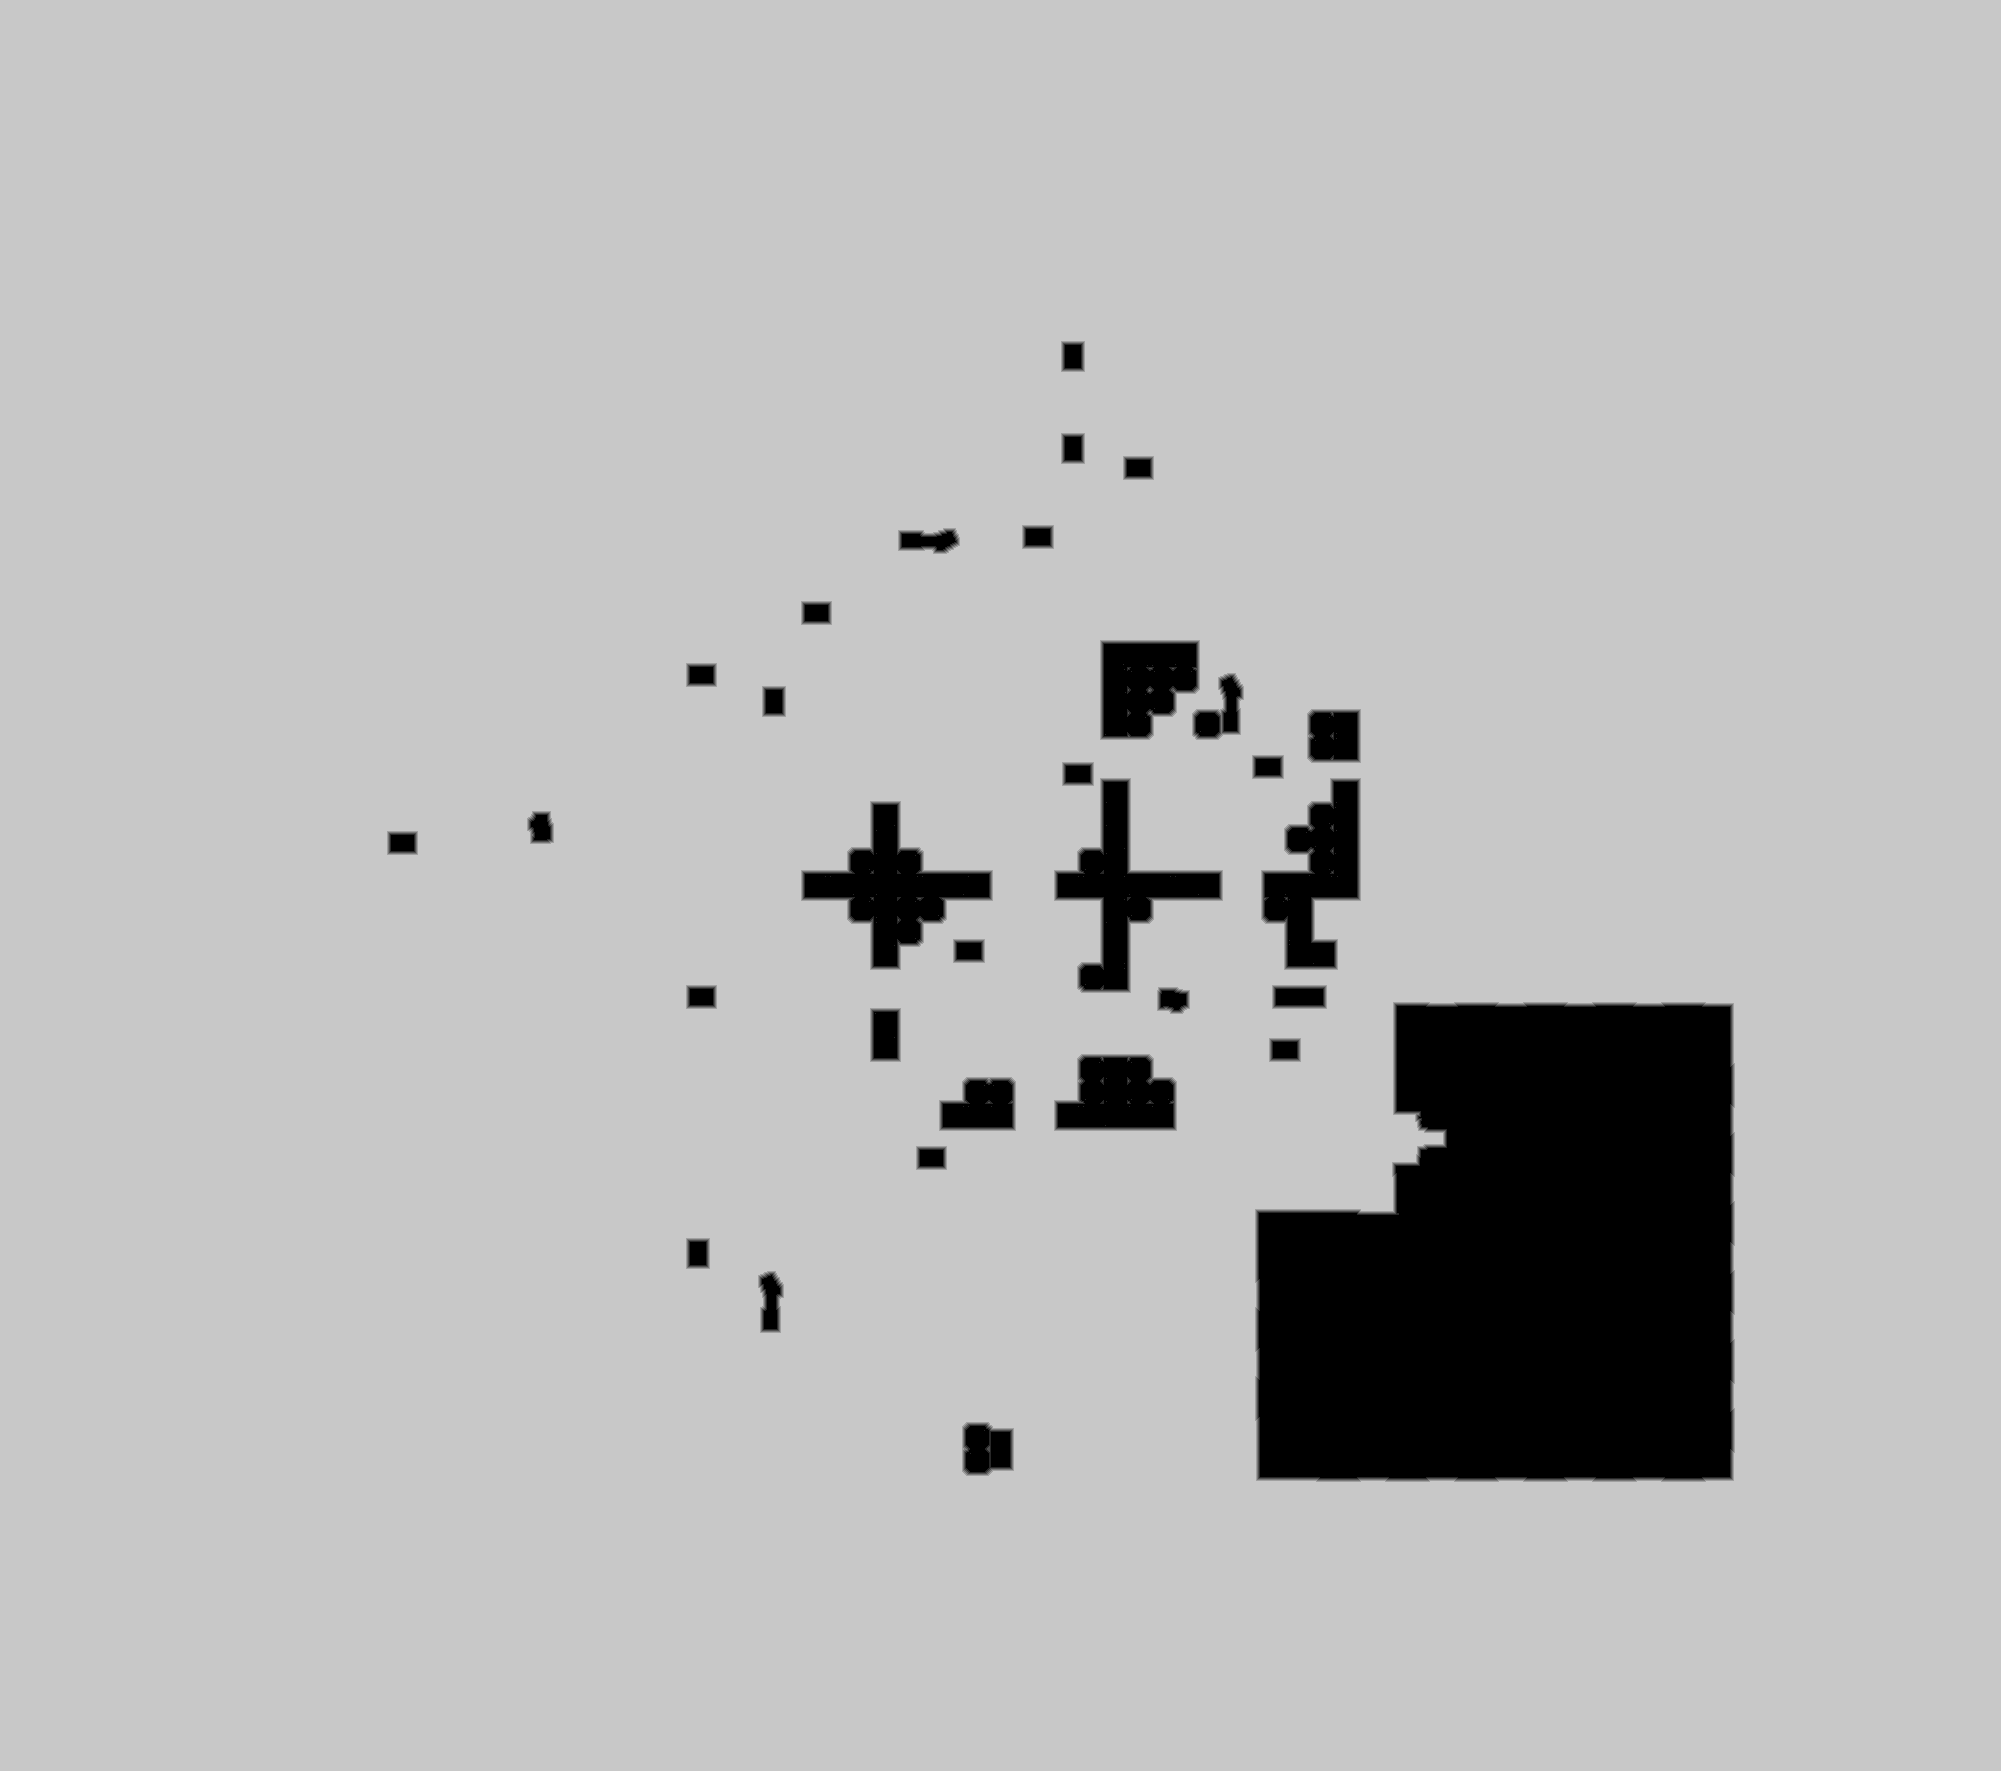

The table this chart was drawn from, first rows:
source	tdt_hull ranged
truth	truth_52edab0a448.tsv
width	2001
height	1771
nibble	0	249458
nibble	1	8650
nibble	2	8280
nibble	3	8305
nibble	4	8495
nibble	5	3260583
